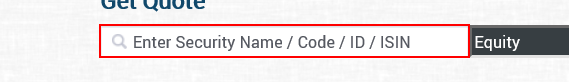
Task: This is a bot which navigates to the website "https://www.bseindia.com/" , scarps the data and saves it in an excel file ...
Workflow: Day 12 - 13

Step 1: type "[CStr(row("SCRIP NAME"))+"[k(enter)]"]" into the text box 'getquotesearch'

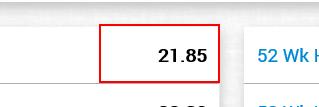
Step 2: get-text from the table cell

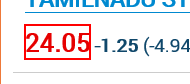
Step 3: get-text from the text 'idcrval'

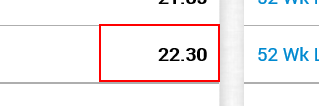
Step 4: get-text from the table cell

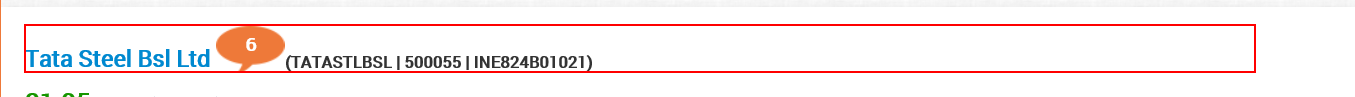
Step 5: get-text from the element

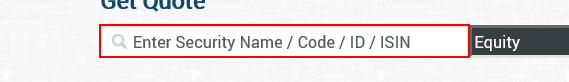
Step 6: type a value into the text box 'getquotesearch'
